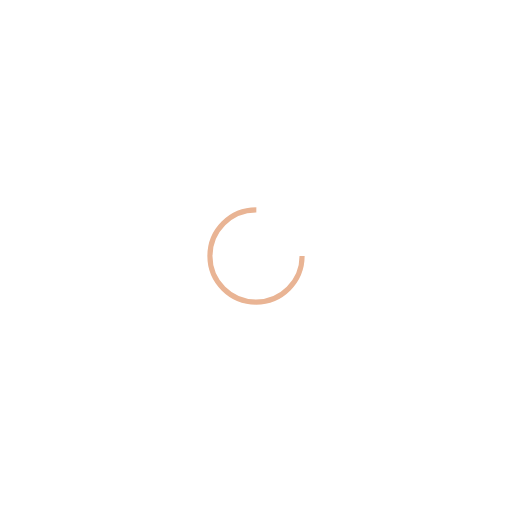
t = 0.00 s
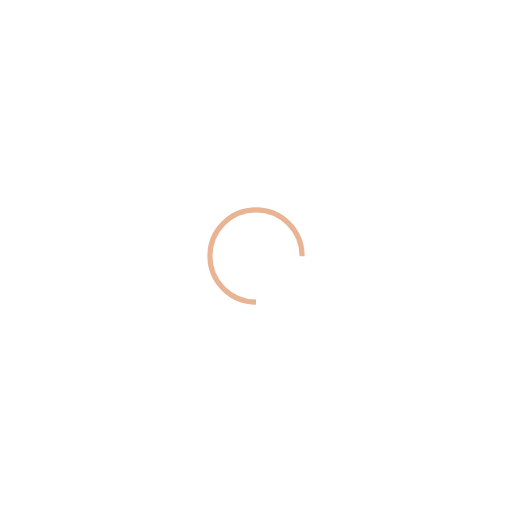
t = 0.25 s
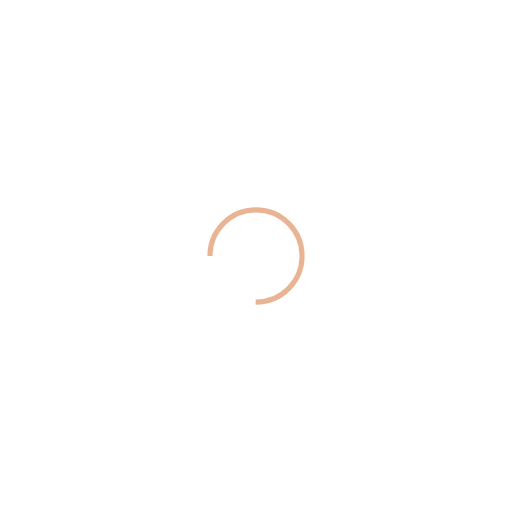
t = 0.50 s
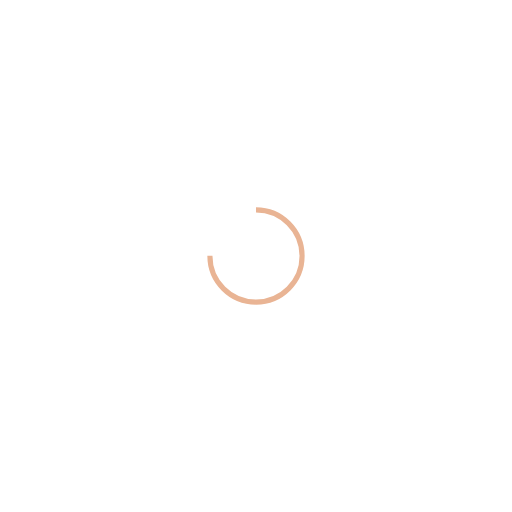
t = 0.75 s

The animated SVG that drew these frames (rendered in a browser with its animation timeline set to each time). Animation: 1 SMIL element (animateTransform=1); one cycle of 1.00 s, repeats indefinitely.

<svg xmlns="http://www.w3.org/2000/svg" viewBox="0 0 100 100" preserveAspectRatio="xMidYMid" style="shape-rendering: auto; display: block; background: transparent;" width="200" height="200" xmlns:xlink="http://www.w3.org/1999/xlink"><g><circle stroke-dasharray="42.411500823462205 16.13716694115407" r="9" stroke-width="1" stroke="#e9b494" fill="none" cy="50" cx="50">
  <animateTransform keyTimes="0;1" values="0 50 50;360 50 50" dur="1s" repeatCount="indefinite" type="rotate" attributeName="transform"></animateTransform>
</circle><g></g></g><!-- [ldio] generated by https://loading.io --></svg>
